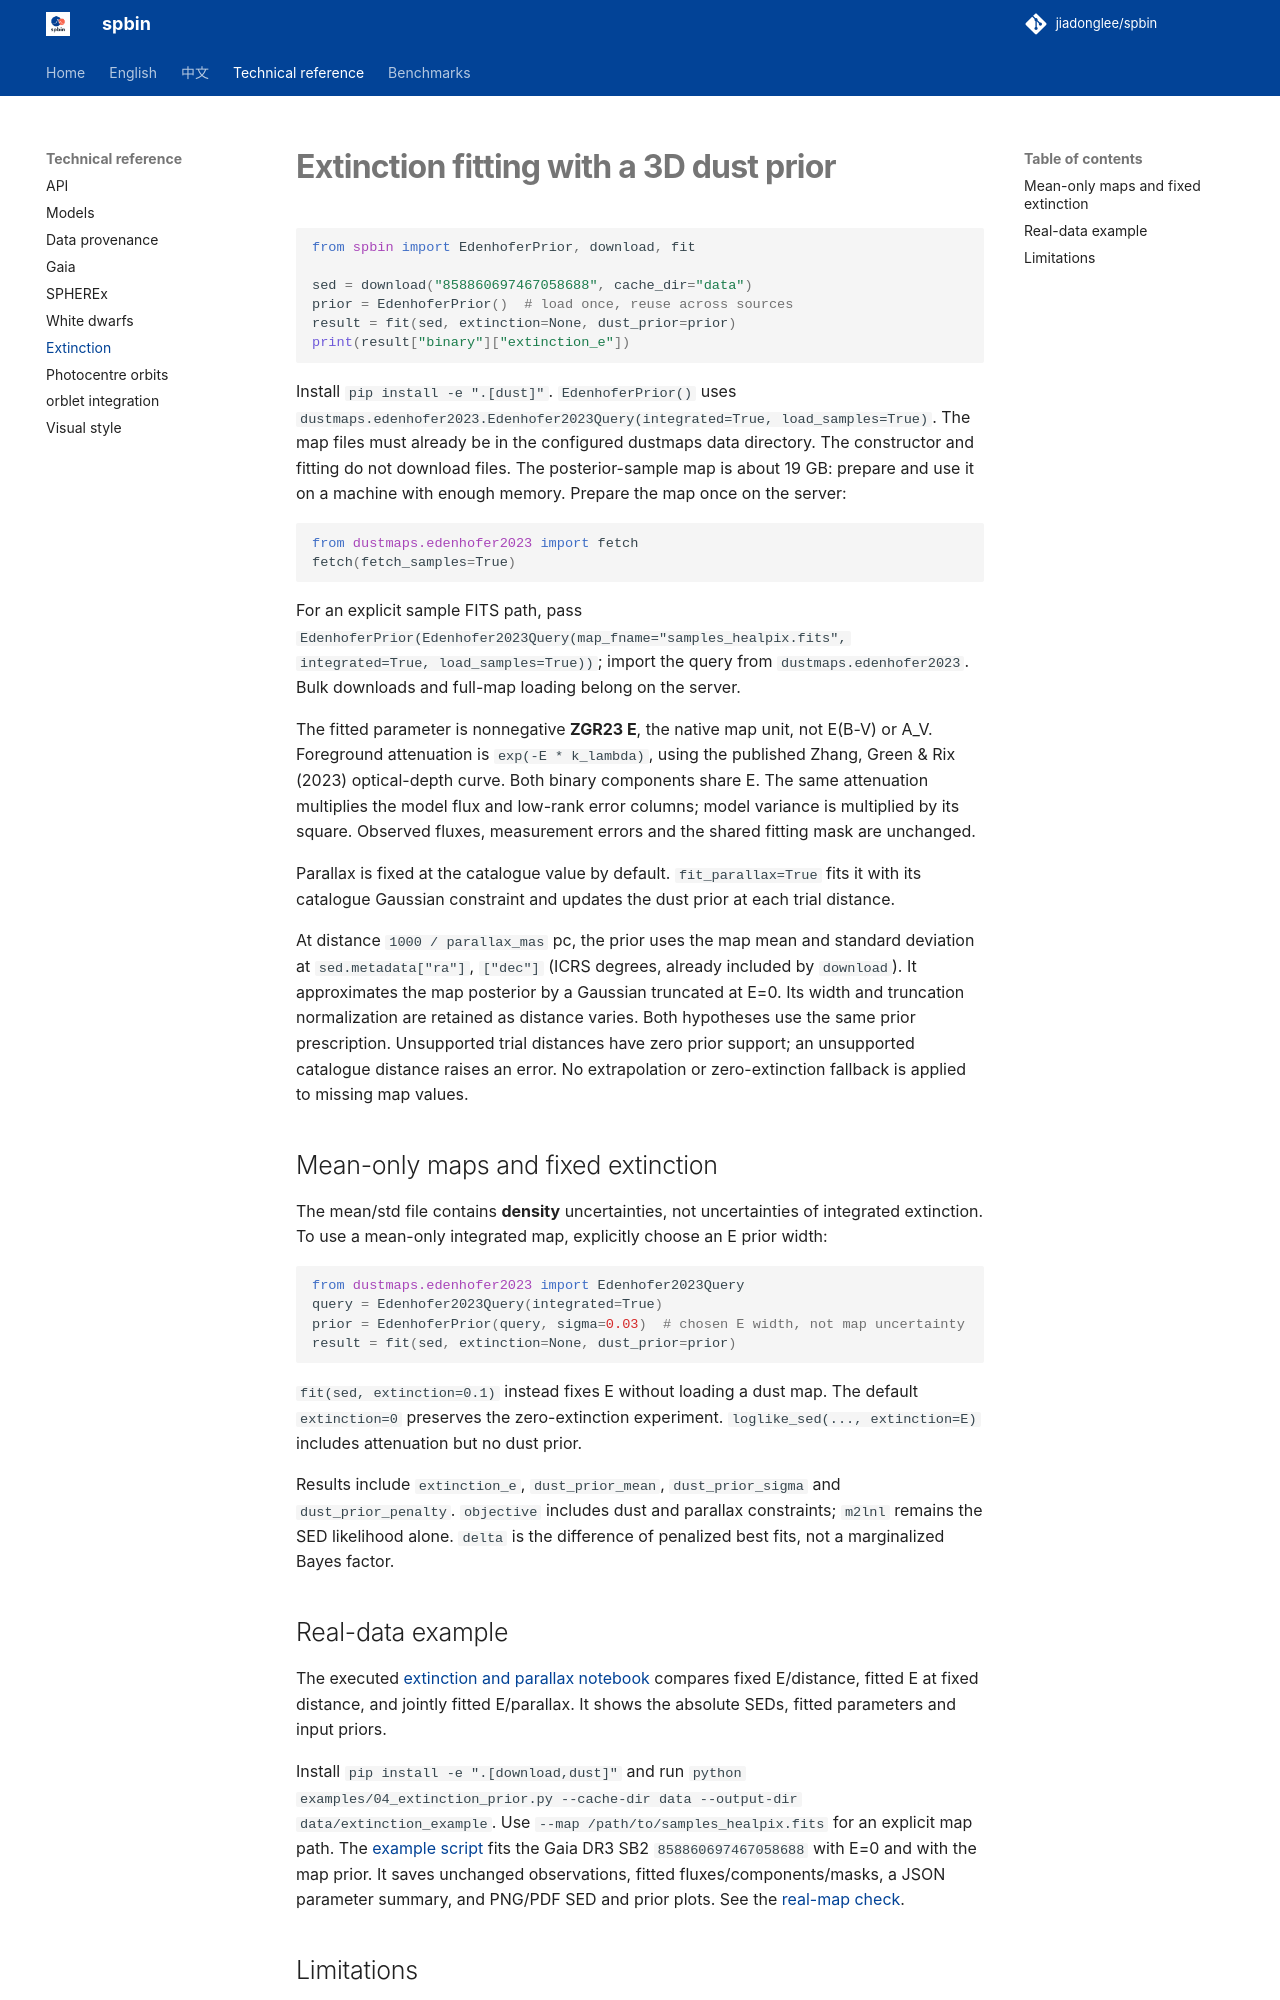

repository: jiadonglee/sedkit · page: extinction/index.html · generator: mkdocs

# Extinction fitting with a 3D dust prior

```python
from spbin import EdenhoferPrior, download, fit

sed = download("858860697467058688", cache_dir="data")
prior = EdenhoferPrior()  # load once, reuse across sources
result = fit(sed, extinction=None, dust_prior=prior)
print(result["binary"]["extinction_e"])
```

Install `pip install -e ".[dust]"`. `EdenhoferPrior()` uses
`dustmaps.edenhofer2023.Edenhofer2023Query(integrated=True, load_samples=True)`.
The map files must already be in the configured dustmaps data directory.
The constructor and fitting do not download files. The posterior-sample
map is about 19 GB: prepare and use it on a machine with enough memory.
Prepare the map once on the server:

```python
from dustmaps.edenhofer2023 import fetch
fetch(fetch_samples=True)
```

For an explicit sample FITS path, pass
`EdenhoferPrior(Edenhofer2023Query(map_fname="samples_healpix.fits",
integrated=True, load_samples=True))`; import the query from
`dustmaps.edenhofer2023`. Bulk downloads and full-map loading belong on the server.

The fitted parameter is nonnegative **ZGR23 E**, the native map unit,
not E(B-V) or A_V. Foreground attenuation is `exp(-E * k_lambda)`, using
the published Zhang, Green & Rix (2023) optical-depth curve. Both binary
components share E. The same attenuation multiplies the model flux and
low-rank error columns; model variance is multiplied by its square.
Observed fluxes, measurement errors and the shared fitting mask are unchanged.

Parallax is fixed at the catalogue value by default. `fit_parallax=True`
fits it with its catalogue Gaussian constraint and updates the dust prior
at each trial distance.

At distance `1000 / parallax_mas` pc, the prior uses the
map mean and standard deviation at `sed.metadata["ra"]`, `["dec"]`
(ICRS degrees, already included by `download`). It approximates the
map posterior by a Gaussian truncated at E=0. Its width and truncation
normalization are retained as distance varies. Both hypotheses use the
same prior prescription. Unsupported trial distances have zero prior support;
an unsupported catalogue distance raises an error. No extrapolation or
zero-extinction fallback is applied to missing map values.

## Mean-only maps and fixed extinction

The mean/std file contains **density** uncertainties, not uncertainties
of integrated extinction. To use a mean-only integrated map, explicitly
choose an E prior width:

```python
from dustmaps.edenhofer2023 import Edenhofer2023Query
query = Edenhofer2023Query(integrated=True)
prior = EdenhoferPrior(query, sigma=0.03)  # chosen E width, not map uncertainty
result = fit(sed, extinction=None, dust_prior=prior)
```

`fit(sed, extinction=0.1)` instead fixes E without loading a dust map.
The default `extinction=0` preserves the zero-extinction experiment.
`loglike_sed(..., extinction=E)` includes attenuation but no dust prior.

Results include `extinction_e`, `dust_prior_mean`, `dust_prior_sigma` and
`dust_prior_penalty`. `objective` includes dust and parallax constraints;
`m2lnl` remains the SED likelihood alone. `delta` is the difference of
penalized best fits, not a marginalized Bayes factor.

## Real-data example

The executed [extinction and parallax notebook](https://github.com/jiadonglee/spbin/blob/main/examples/05_extinction_parallax.ipynb)
compares fixed E/distance, fitted E at fixed distance, and jointly fitted E/parallax.
It shows the absolute SEDs, fitted parameters and input priors.

Install `pip install -e ".[download,dust]"` and run
`python examples/04_extinction_prior.py --cache-dir data --output-dir data/extinction_example`.
Use `--map /path/to/samples_healpix.fits` for an explicit map path.
The [example script](https://github.com/jiadonglee/spbin/blob/main/examples/04_extinction_prior.py) fits the Gaia DR3
SB2 `858860697467058688` with E=0 and with the map prior. It saves unchanged
observations, fitted fluxes/components/masks, a JSON parameter summary,
and PNG/PDF SED and prior plots. See the [real-map check](extinction-validation.md).
